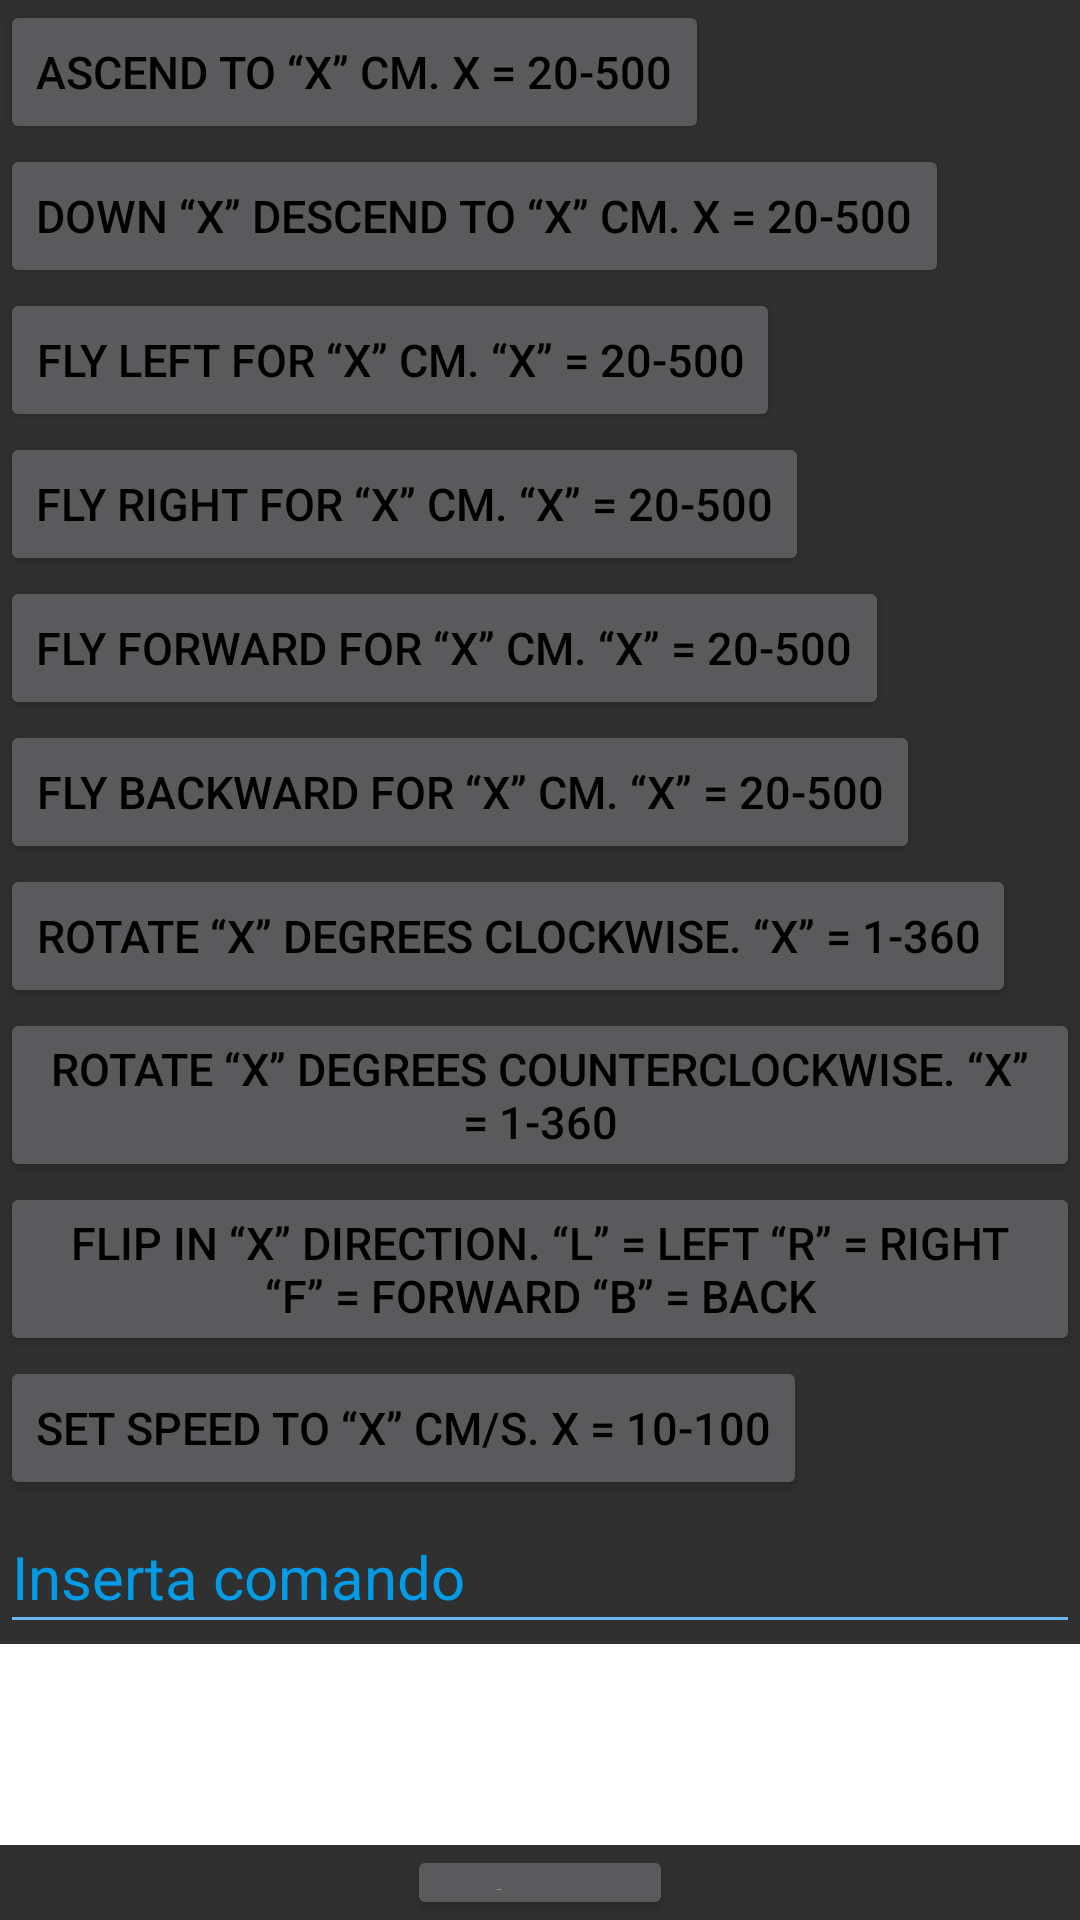

Produce the Android XML layout that renders to this screen, including the resource entries it uses.
<!-- AndroidManifest.xml: application theme Theme.AppCompat.NoActionBar -->
<!-- res/layout/fragment_datos.xml -->
<?xml version="1.0" encoding="utf-8"?>
<RelativeLayout xmlns:android="http://schemas.android.com/apk/res/android"
    xmlns:tools="http://schemas.android.com/tools"
    android:id="@+id/lista_ordenes"
    android:layout_width="match_parent"
    android:layout_height="match_parent"
    tools:context="com.example.mytello.nuevo">

    <LinearLayout
        android:id="@+id/lista"
        android:layout_width="match_parent"
        android:layout_height="wrap_content"
        android:orientation="vertical"
        tools:ignore="UselessParent">
        <Button
            android:id="@+id/up"
            android:layout_width="wrap_content"
            android:layout_height="wrap_content"
            android:text="@string/up"
            android:textAlignment="center"
            android:textColor="@color/black"
            android:textSize="15sp"

            />
        <Button
            android:id="@+id/down"
            android:layout_width="wrap_content"
            android:layout_height="wrap_content"
            android:text="@string/down"
            android:textAlignment="center"
            android:textColor="@color/black"
            android:textSize="15sp"


            />
        <Button
            android:id="@+id/left"
            android:layout_width="wrap_content"
            android:layout_height="wrap_content"
            android:text="@string/left"
            android:textAlignment="center"
            android:textColor="@color/black"
            android:textSize="15sp"


            />
        <Button
            android:id="@+id/right"
            android:layout_width="wrap_content"
            android:layout_height="wrap_content"
            android:text="@string/right"
            android:textAlignment="center"
            android:textColor="@color/black"
            android:textSize="15sp"



            />
        <Button
            android:id="@+id/forward"
            android:layout_width="wrap_content"
            android:layout_height="wrap_content"
            android:text="@string/forward"
            android:textAlignment="center"
            android:textColor="@color/black"
            android:textSize="15sp"


            />
        <Button
            android:id="@+id/back"
            android:layout_width="wrap_content"
            android:layout_height="wrap_content"
            android:text="@string/back"
            android:textAlignment="center"
            android:textColor="@color/black"
            android:textSize="15sp"
            />
        <Button
            android:id="@+id/cw"
            android:layout_width="wrap_content"
            android:layout_height="wrap_content"
            android:text="@string/cw"
            android:textAlignment="center"
            android:textColor="@color/black"
            android:textSize="15sp"
            />
        <Button
            android:id="@+id/ccw"
            android:layout_width="wrap_content"
            android:layout_height="wrap_content"
            android:text="@string/ccw"
            android:textAlignment="center"
            android:textColor="@color/black"
            android:textSize="15sp"
            />
        <Button
            android:id="@+id/flip"
            android:layout_width="wrap_content"
            android:layout_height="wrap_content"
            android:text="@string/flip"
            android:textAlignment="center"
            android:textColor="@color/black"
            android:textSize="15sp"
            />
        <Button
            android:id="@+id/speed"
            android:layout_width="wrap_content"
            android:layout_height="wrap_content"
            android:text="@string/speed"
            android:textAlignment="center"
            android:textColor="@color/black"
            android:textSize="15sp"
            />

    <EditText
        android:id="@+id/op1"
        android:layout_width="match_parent"
        android:layout_height="wrap_content"
        android:autofillHints=""
        android:backgroundTint="@color/blue"
        android:hint="@string/comando"
        android:inputType="text"
        android:minHeight="48dp"
        android:textColor="@color/black"
        android:textColorHint="#039BE5"
        android:textSize="20sp" />

        <TextView
            android:id="@+id/list"
            android:layout_width="match_parent"
            android:layout_height="match_parent"
            android:background="@color/white"
            android:padding="20sp"
            android:textSize="20sp"
            android:textColor="@color/black"
            android:textAlignment="textStart"

            />
    <Button
        android:layout_width="wrap_content"
        android:layout_height="wrap_content"
        android:id="@+id/guardar"
        android:text="@string/guardar"
        android:layout_gravity="center"
        />

</LinearLayout>
</RelativeLayout>
<!-- resources referenced by this layout -->
<resources>
  <color name="black">#FF000000</color>
  <color name="blue">#6CB6F1</color>
  <color name="white">#FFFFFFFF</color>
  <string name="back">Fly backward for “x” cm. “x” = 20-500</string>
  <string name="ccw">Rotate “x” degrees counterclockwise. “x” = 1-360</string>
  <string name="comando">Inserta comando</string>
  <string name="cw">Rotate “x” degrees clockwise. “x” = 1-360</string>
  <string name="down">down “x” Descend to “x” cm. x = 20-500</string>
  <string name="flip">Flip in “x” direction. “l” = left “r” = right “f” = forward “b” = back</string>
  <string name="forward">Fly forward for “x” cm. “x” = 20-500</string>
  <string name="guardar">Insertar</string>
  <string name="left">Fly left for “x” cm. “x” = 20-500</string>
  <string name="right">Fly right for “x” cm. “x” = 20-500</string>
  <string name="speed">Set speed to “x” cm/s. x = 10-100</string>
  <string name="up">Ascend to “x” cm. x = 20-500</string>
</resources>
